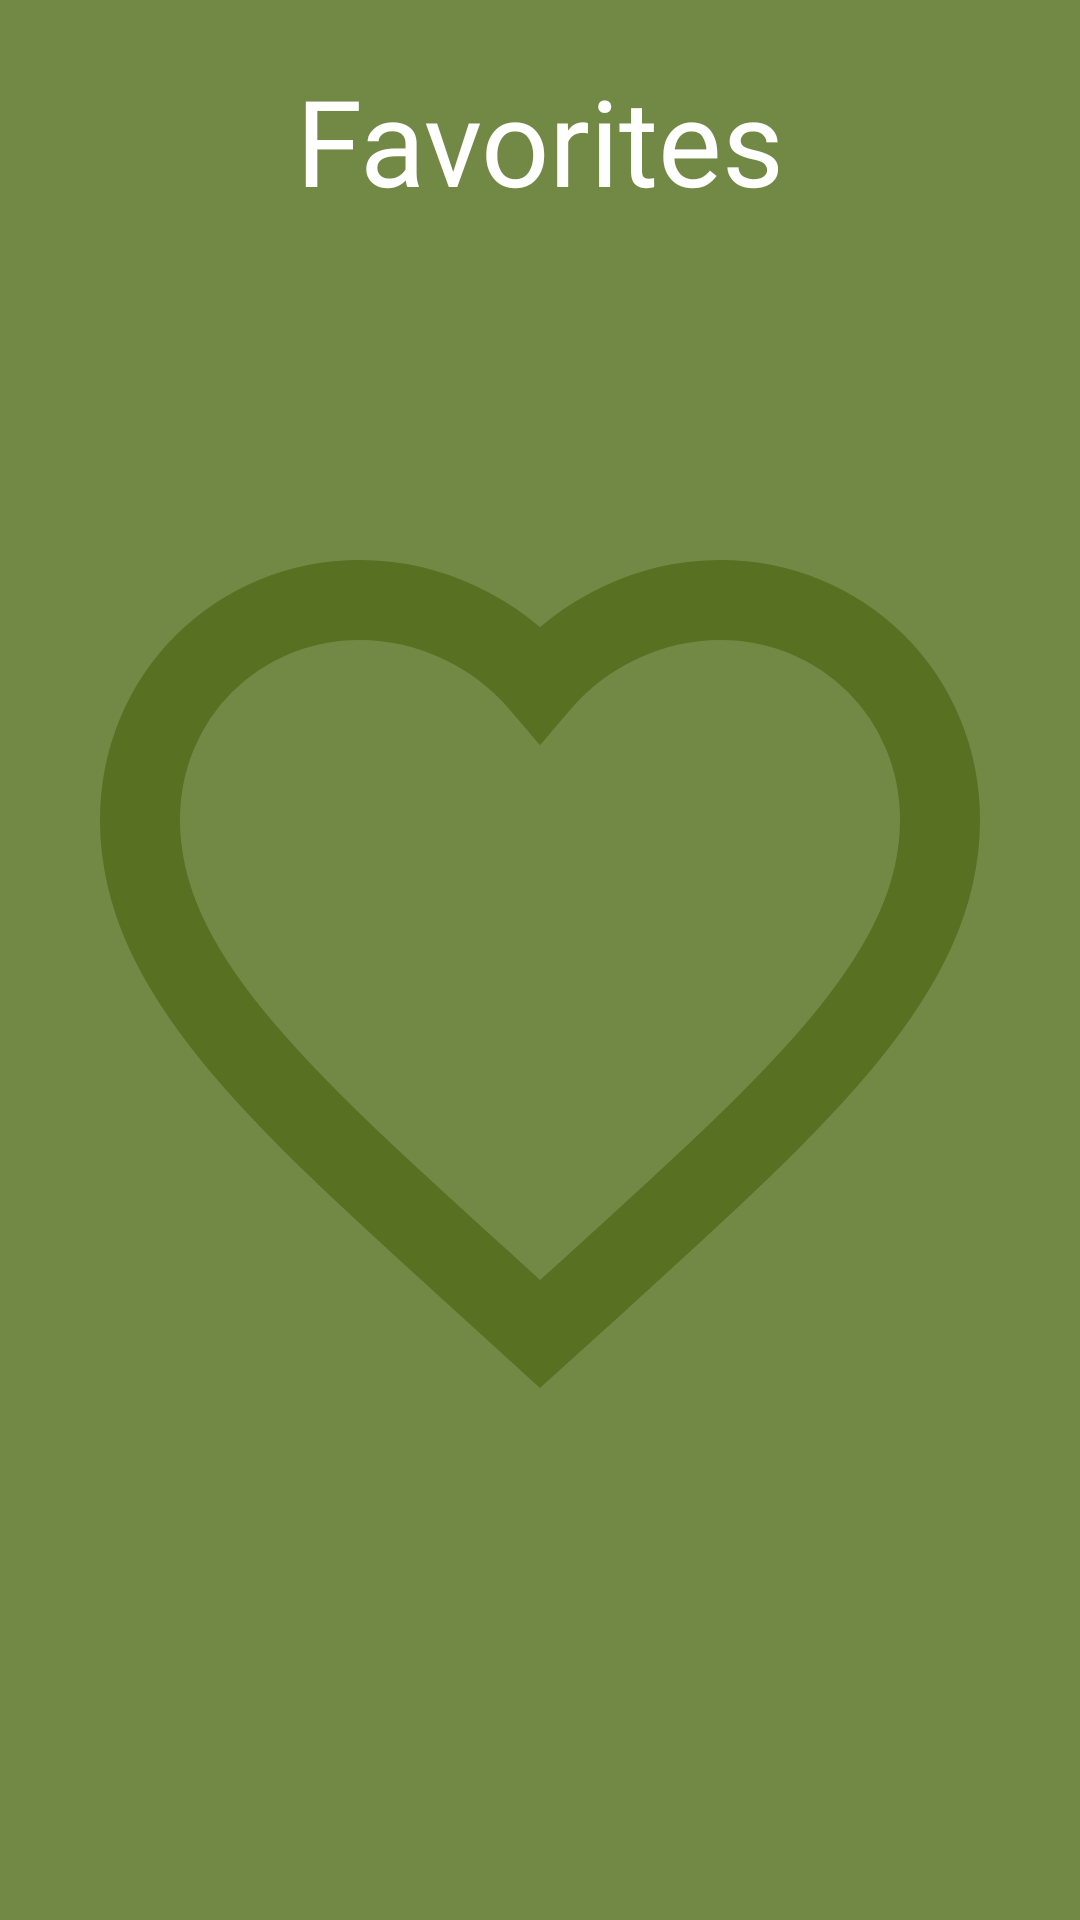

Write the Android layout XML for this screen, with the resource values it uses.
<!-- AndroidManifest.xml: application theme Theme.NaturBB -->
<!-- res/layout/fragment_favorites.xml -->
<?xml version="1.0" encoding="utf-8"?>
<RelativeLayout xmlns:android="http://schemas.android.com/apk/res/android"
    xmlns:app="http://schemas.android.com/apk/res-auto"
    xmlns:tools="http://schemas.android.com/tools"
    android:id="@+id/layoutFav"
    android:layout_width="match_parent"
    android:layout_height="match_parent"
    android:background="@color/light_green"
    tools:context=".FavoritesFragment">

    <TextView
        android:id="@+id/FavTextView"
        android:layout_width="match_parent"
        android:layout_height="wrap_content"
        android:layout_gravity="center"
        android:gravity="center"
        android:layout_margin="20dp"
        android:textColor="@color/white"
        android:text="Favorites"
        android:fontFamily="@font/averiaseriflibre_regular"
        android:textSize="40dp" />

    <ImageView
        android:id="@+id/heart"
        android:layout_width="match_parent"
        android:layout_height="match_parent"
        android:layout_gravity="center"
        android:layout_margin="20dp"
        android:alpha="0.5"
        android:src="@drawable/baseline_favorite_24"
        app:tint="@color/dark_green" />

</RelativeLayout>
<!-- resources referenced by this layout -->
<resources>
  <color name="dark_green">#3B5500</color>
  <color name="light_green">#718944</color>
  <color name="white">#FFFFFFFF</color>
  <!-- drawable baseline_favorite_24 (drawable) -->
  <vector
      android:width="35dp"
      android:height="35dp"
      android:viewportWidth="24"
      android:viewportHeight="24"
      xmlns:android="http://schemas.android.com/apk/res/android">
  
      
      <path
          android:pathData="M12,21.35l-1.45,-1.32C5.4,15.36 2,12.28 2,8.5 2,5.42 4.42,3 7.5,3c1.74,0 3.41,0.81 4.5,2.09C13.09,3.81 14.76,3 16.5,3 19.58,3 22,5.42 22,8.5c0,3.78 -3.4,6.86 -8.55,11.54L12,21.35z"
          android:strokeColor="@android:color/black" android:strokeWidth="2" />
  </vector>
  <style name="Theme.NaturBB" parent="Base.Theme.NaturBB" />
  <style name="Base.Theme.NaturBB" parent="Theme.Material3.DayNight.NoActionBar">
          
          
      </style>
</resources>
